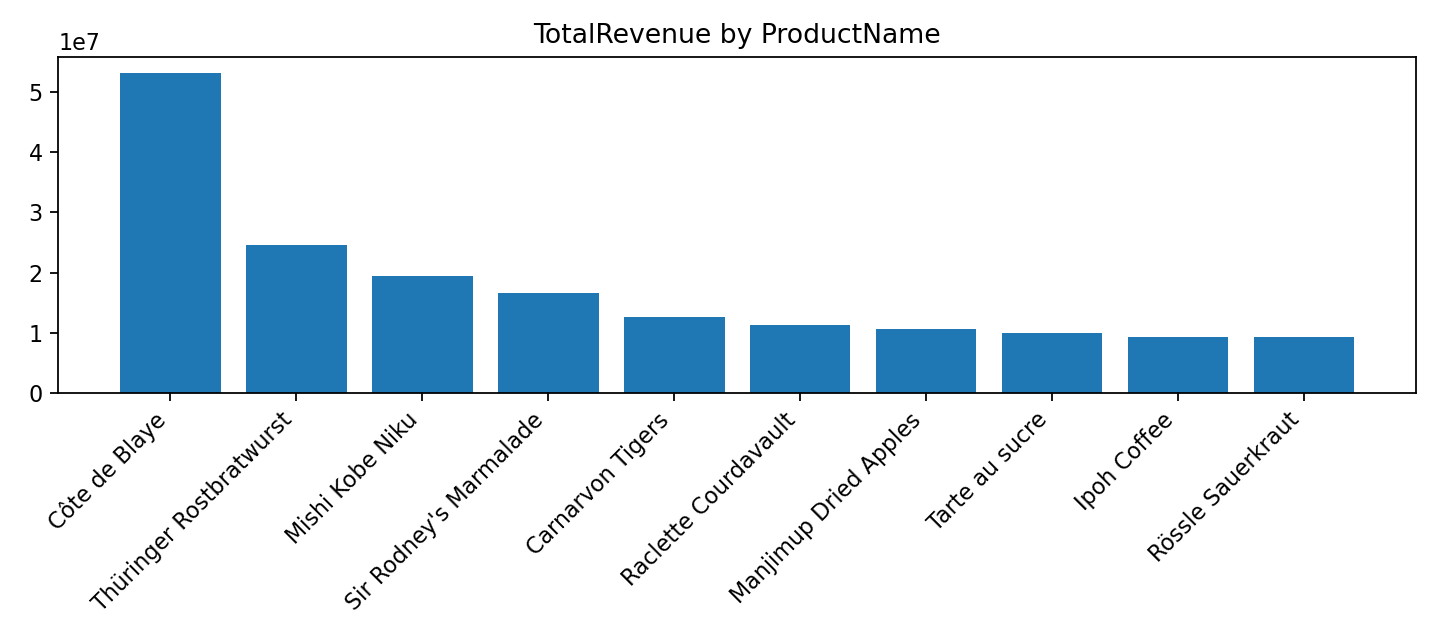

Source data for this figure (header and first rows):
ProductName, TotalRevenue
Côte de Blaye, 53265895
Thüringer Rostbratwurst, 24623469
Mishi Kobe Niku, 19423038
Sir Rodney's Marmalade, 16653807
Carnarvon Tigers, 12604672
Raclette Courdavault, 11216411
Manjimup Dried Apples, 10664769
Tarte au sucre, 9952936
Ipoh Coffee, 9333375
Rössle Sauerkraut, 9252765
